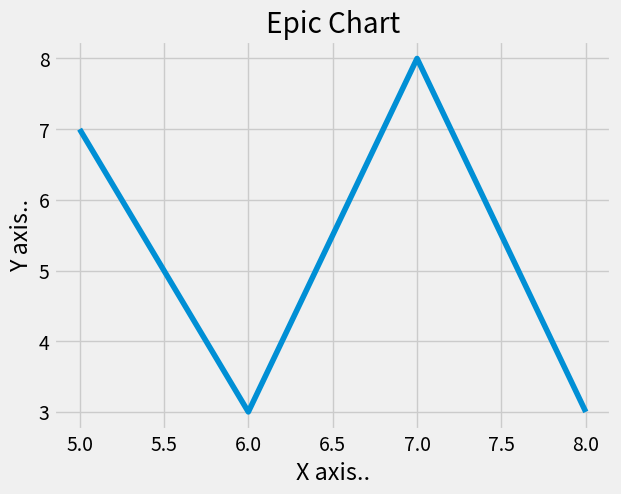

This chart was generated by the following Python code:
from matplotlib import pyplot, style

style.use('fivethirtyeight')

x = [5,6,7,8]
y = [7,3,8,3]

pyplot.plot(x,y)

#pyplot.grid(True)


pyplot.title('Epic Chart')
pyplot.ylabel('Y axis..')
pyplot.xlabel('X axis..')


pyplot.show()
